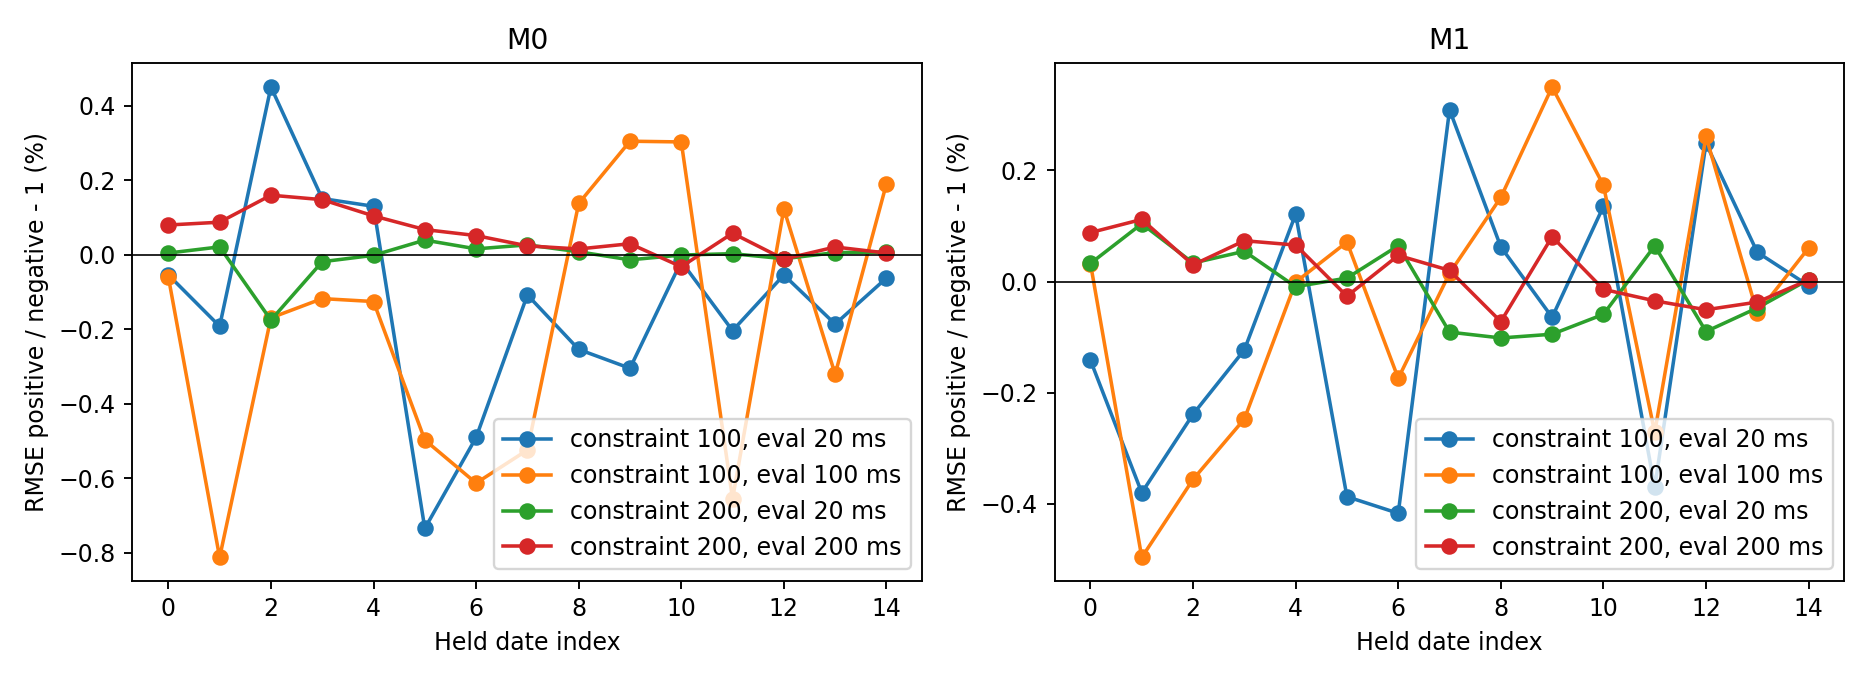

The table this chart was drawn from, first rows:
date, model, target_horizon_ms, horizon_ms, positive_vs_negative_rmse_pct
2026-09-06, M0, 100, 20, -0.05387
2026-09-11, M0, 100, 20, -0.1919
2026-09-12, M0, 100, 20, 0.4501
2026-09-13, M0, 100, 20, 0.1508
2026-09-14, M0, 100, 20, 0.1301
2026-09-15, M0, 100, 20, -0.7342
2026-09-16, M0, 100, 20, -0.4902
2026-09-18, M0, 100, 20, -0.1077
2026-09-22, M0, 100, 20, -0.254
2026-09-23, M0, 100, 20, -0.3046
2026-09-24, M0, 100, 20, -0.01783
2026-09-25, M0, 100, 20, -0.2035
2026-09-27, M0, 100, 20, -0.05421
2026-09-28, M0, 100, 20, -0.186
2026-09-29, M0, 100, 20, -0.06239
2026-09-06, M0, 100, 100, -0.0593
2026-09-11, M0, 100, 100, -0.8119
2026-09-12, M0, 100, 100, -0.1694
2026-09-13, M0, 100, 100, -0.1176
2026-09-14, M0, 100, 100, -0.1255
2026-09-15, M0, 100, 100, -0.4969
2026-09-16, M0, 100, 100, -0.6126
2026-09-18, M0, 100, 100, -0.5239
2026-09-22, M0, 100, 100, 0.1377
2026-09-23, M0, 100, 100, 0.3046
2026-09-24, M0, 100, 100, 0.3027
2026-09-25, M0, 100, 100, -0.6547
2026-09-27, M0, 100, 100, 0.1228
2026-09-28, M0, 100, 100, -0.3206
2026-09-29, M0, 100, 100, 0.1905
2026-09-06, M0, 200, 20, 0.004596
2026-09-11, M0, 200, 20, 0.02115
2026-09-12, M0, 200, 20, -0.1753
2026-09-13, M0, 200, 20, -0.01863
2026-09-14, M0, 200, 20, -0.001521
2026-09-15, M0, 200, 20, 0.03937
2026-09-16, M0, 200, 20, 0.0158
2026-09-18, M0, 200, 20, 0.0265
2026-09-22, M0, 200, 20, 0.008016
2026-09-23, M0, 200, 20, -0.01361
2026-09-24, M0, 200, 20, -0.0007567
2026-09-25, M0, 200, 20, 0.002896
2026-09-27, M0, 200, 20, -0.01063
2026-09-28, M0, 200, 20, 0.005781
2026-09-29, M0, 200, 20, 0.007284
2026-09-06, M0, 200, 200, 0.07985
2026-09-11, M0, 200, 200, 0.08736
2026-09-12, M0, 200, 200, 0.1598
2026-09-13, M0, 200, 200, 0.1478
2026-09-14, M0, 200, 200, 0.1043
2026-09-15, M0, 200, 200, 0.06757
2026-09-16, M0, 200, 200, 0.05149
2026-09-18, M0, 200, 200, 0.02382
2026-09-22, M0, 200, 200, 0.01552
2026-09-23, M0, 200, 200, 0.02958
2026-09-24, M0, 200, 200, -0.03208
2026-09-25, M0, 200, 200, 0.0578
2026-09-27, M0, 200, 200, -0.01172
2026-09-28, M0, 200, 200, 0.02087
2026-09-29, M0, 200, 200, 0.004688
... 60 more rows
